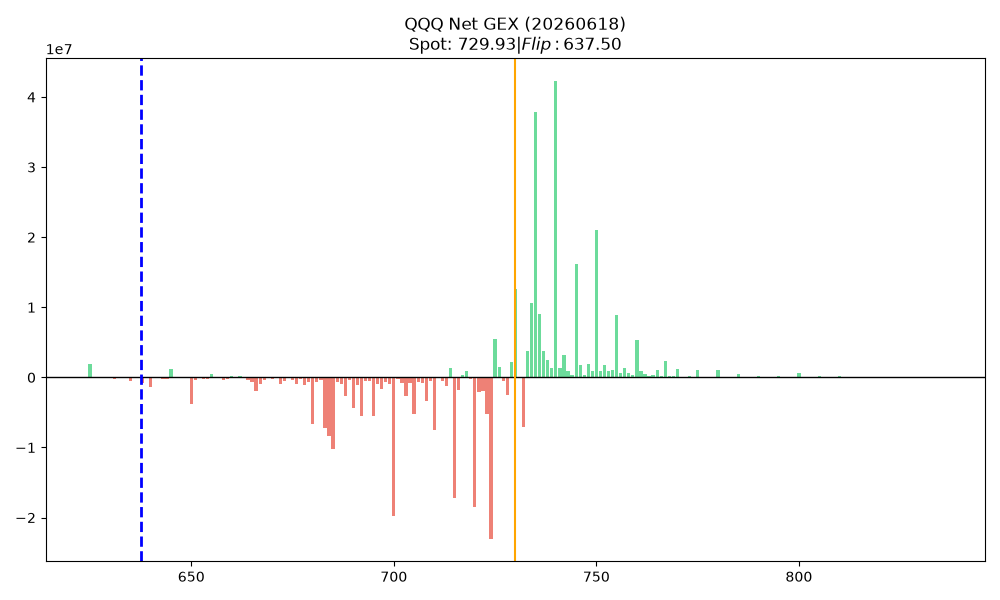

Source data for this figure (header and first rows):
strike, call_gex, put_gex, call_dex, put_dex, net_greek_delta, net_gex
625.0, 2567352, 723947, 2064861863, -15921237, 0.6127, 1843405
626.0, 35393, 25625, 43506629, -466371, 0.4507, 9768
627.0, 642.4, 149441, 789323, -2809495, -0.006741, -148799
628.0, 1285, 44358, 1578485, -880820, 0.01074, -43073
629.0, 1460, 41394, 1793185, -857444, 0.01535, -39934
630.0, 1406412, 1555795, 1533054116, -31882977, 0.3643, -149383
631.0, 2694, 178658, 2938729, -3327502, -0.001718, -175964
632.0, 38569, 110617, 42056852, -2087899, 0.2207, -72049
633.0, 3022, 45964, 3294759, -884806, 0.03963, -42942
634.0, 6702, 45438, 7302792, -897407, 0.0997, -38736
635.0, 679326, 1174337, 835523090, -19864252, 0.3266, -495010
636.0, 876.1, 73129, 1077773, -1243195, -0.001567, -72253
637.0, 13141, 72144, 12870197, -1370727, 0.1233, -59003
638.0, 1445, 854604, 1282683, -15382869, -0.01154, -853158
639.0, 1314, 70961, 1435424, -1403448, 0.0003982, -69647
640.0, 1759691, 3096390, 1728067211, -62002278, 0.3213, -1336700
641.0, 206137, 116078, 167606492, -2863256, 0.6612, 90059
642.0, 2409, 32589, 2364595, -510568, 0.03268, -30180
643.0, 2811, 161195, 2502538, -4115847, -0.01466, -158384
644.0, 2183, 218862, 1634283, -3501787, -0.007627, -216679
645.0, 2337803, 1105595, 2078999223, -18822317, 0.5973, 1232208
646.0, 5541, 83861, 4938613, -1233952, 0.02968, -78320
647.0, 77268, 176263, 62999577, -4153203, 0.3371, -98995
648.0, 3322, 145937, 2494362, -2305805, 0.00127, -142615
649.0, 20799, 69647, 18535802, -1211854, 0.1956, -48848
650.0, 2893955, 6629380, 1539373640, -106435917, 0.1877, -3735425
651.0, 13761, 403601, 10326375, -7298449, 0.008728, -389839
652.0, 16645, 97659, 10751651, -1765370, 0.1042, -81014
653.0, 5475, 164283, 3544758, -2944460, 0.004617, -158808
654.0, 6030, 174672, 4205643, -2994373, 0.009384, -168642
655.0, 2967098, 2503677, 2069731465, -42357209, 0.5001, 463421
656.0, 19711, 170423, 12790038, -3142172, 0.08063, -150712
657.0, 15550, 116735, 10089919, -1680984, 0.06616, -101185
658.0, 21609, 337999, 13125058, -5335549, 0.03056, -316389
659.0, 23595, 242055, 14326720, -3408947, 0.05044, -218460
660.0, 2481995, 2312536, 1509429157, -37379297, 0.4614, 169459
661.0, 330997, 374866, 188941087, -7565479, 0.4968, -43869
662.0, 438643, 226994, 236355600, -3805495, 0.6165, 211649
663.0, 120166, 204312, 57950164, -2977115, 0.2668, -84146
664.0, 50352, 390372, 25684590, -7872509, 0.09417, -340021
665.0, 1151209, 1857875, 587698631, -30455510, 0.3398, -706666
666.0, 93768, 1979158, 47846163, -30851584, 0.014, -1885391
667.0, 125715, 1004907, 60745300, -14009579, 0.07146, -879192
668.0, 101032, 434526, 46517844, -5909550, 0.1202, -333494
669.0, 41277, 145207, 18101853, -2024356, 0.1543, -103930
670.0, 4854694, 5070212, 1943368621, -83438108, 0.4352, -215518
671.0, 76568, 157603, 32098488, -2281494, 0.2752, -81036
672.0, 29961, 907131, 12011965, -13400798, -0.003269, -877170
673.0, 62025, 601999, 24900472, -8187190, 0.05114, -539974
674.0, 67895, 220132, 26082409, -3139273, 0.1867, -152237
675.0, 4010880, 4315486, 1424153857, -64500472, 0.4152, -304606
676.0, 75078, 949693, 26655593, -14047856, 0.03308, -874615
677.0, 87445, 306292, 29287890, -4644031, 0.1701, -218847
678.0, 58754, 1165977, 18795619, -16040556, 0.005941, -1107223
679.0, 265008, 898816, 84405096, -13946948, 0.182, -633808
680.0, 5117417, 11708768, 1519344813, -167159344, 0.2462, -6591351
681.0, 251517, 881470, 72443701, -12218891, 0.1631, -629953
682.0, 208604, 530002, 60153937, -7125865, 0.2202, -321397
683.0, 182688, 7395991, 51034350, -108637733, -0.02586, -7213303
684.0, 184513, 8530496, 48583791, -102466912, -0.01802, -8345983
... 118 more rows
